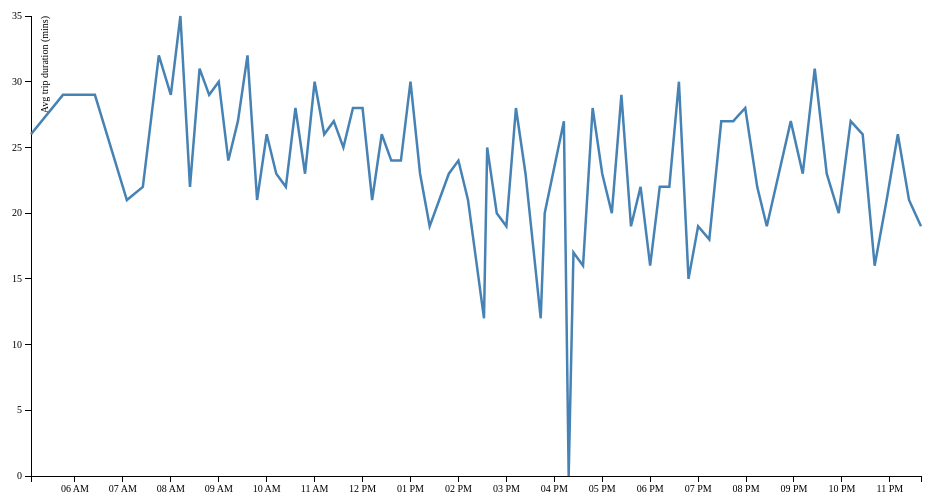
D3 v3 page, settled after 360 driven frames (6 s of simulated time); the page loaded 1 data file(s).



var margin = {top: 20, right: 20, bottom: 20, left: 50},
    width = 960 - margin.left - margin.right,
    height = 500 - margin.top - margin.bottom;

var parseDate = d3.time.format("%H:%M").parse;

var x = d3.time.scale()
    .domain([5, 24])
    .range([0, width]);

var y = d3.scale.linear()
    .range([height, 0]);


var xAxis = d3.svg.axis()
    .scale(x)
    .ticks(d3.time.hours, 1)
    .orient("bottom");


var yAxis = d3.svg.axis()
    .scale(y)
    .orient("left");

var line = d3.svg.line()
    .x(function(d) { return x(d.date); })
    .y(function(d) { return y(d.close); });

var svg = d3.select("body").append("svg")
    .attr("width", width + margin.left + margin.right)
    .attr("height", height + margin.top + margin.bottom)
  .append("g")
    .attr("transform", "translate(" + margin.left + "," + margin.top + ")");

d3.tsv("data-32-Inbound-2014-03-01.tsv", function(error, data) {
  data.forEach(function(d) {
    d.date = parseDate(d.date);
    d.close = +d.close;
  });

  x.domain(d3.extent(data, function(d) { return d.date; }));
  y.domain(d3.extent(data, function(d) { return d.close; }));

  svg.append("g")
      .attr("class", "x axis")
      .attr("transform", "translate(0," + height + ")")
      .call(xAxis);

  svg.append("g")
      .attr("class", "y axis")
      .call(yAxis)
    .append("text")
      .attr("transform", "rotate(-90)")
      .attr("y", 10)
      .attr("dy", ".71em")
      .style("text-anchor", "end")
      .text("Avg trip duration (mins)");

  svg.append("path")
      .datum(data)
      .attr("class", "line")
      .attr("d", line);
});



### data: data-32-Inbound-2014-03-01.tsv
date	close
05:05	26
05:45	29
06:25	29
07:05	21
07:25	22
07:45	32
08:00	29
08:12	35
08:24	22
08:36	31
08:48	29
09:00	30
09:12	24
09:24	27
09:36	32
09:48	21
10:00	26
10:12	23
10:24	22
10:36	28
10:48	23
11:00	30
11:12	26
11:24	27
11:36	25
11:48	28
12:00	28
12:12	21
12:24	26
12:36	24
12:48	24
13:00	30
13:12	23
13:24	19
13:36	21
13:48	23
14:00	24
14:12	21
14:32	12
14:36	25
14:48	20
15:00	19
15:12	28
15:24	23
15:43	12
15:48	20
16:12	27
16:18	0
16:24	17
16:36	16
16:48	28
17:00	23
17:12	20
17:24	29
17:36	19
17:48	22
18:00	16
18:12	22
18:24	22
18:36	30
... 21 more rows